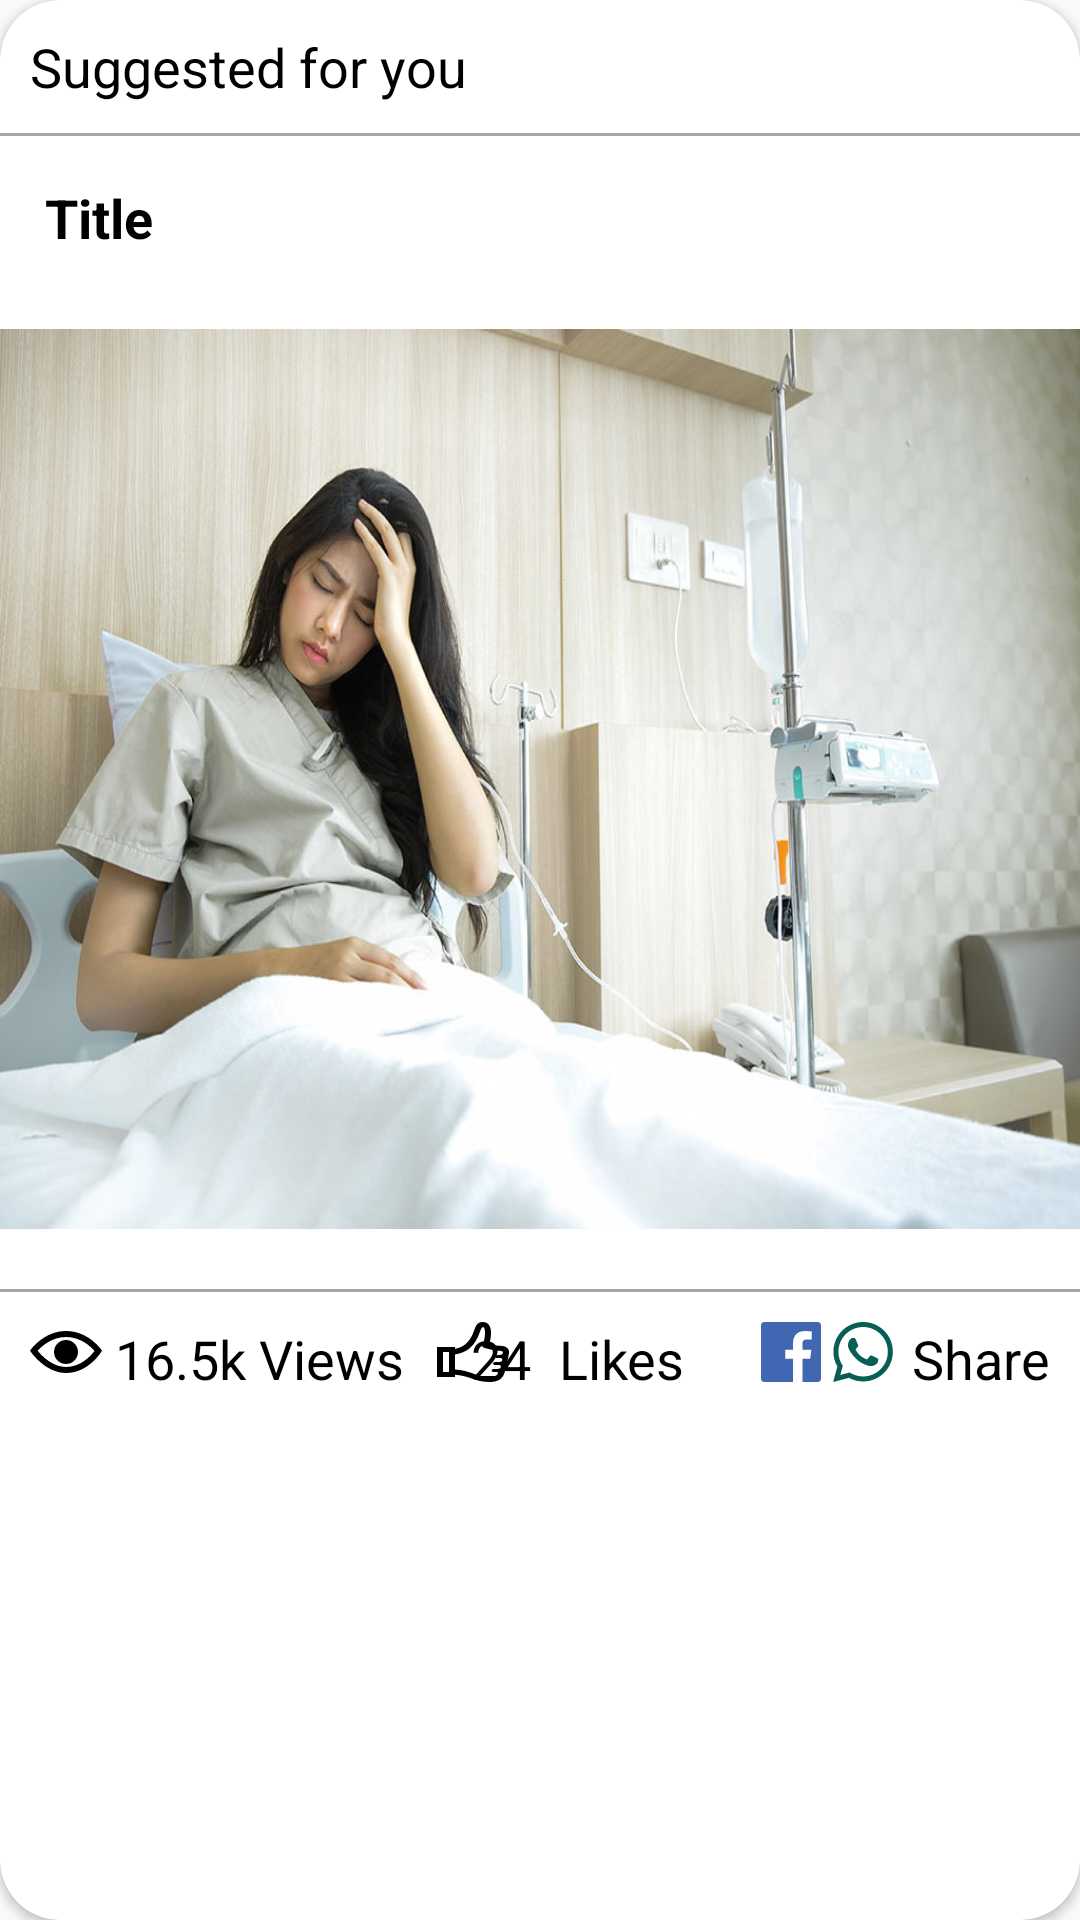

Android layout source for this screen:
<!-- AndroidManifest.xml: application theme Theme.FirstCry -->
<!-- res/layout/parenting_item_layout.xml -->
<?xml version="1.0" encoding="utf-8"?>
<androidx.cardview.widget.CardView xmlns:android="http://schemas.android.com/apk/res/android"
    xmlns:app="http://schemas.android.com/apk/res-auto"
    android:layout_width="match_parent"
    android:layout_height="wrap_content"
    android:elevation="10dp"
    android:layout_marginBottom="10dp"
    app:cardCornerRadius="20dp">

    <RelativeLayout
        android:layout_width="match_parent"
        android:layout_height="wrap_content"
        android:orientation="vertical">

        <TextView
            android:id="@+id/tv_suggested_for_you"
            android:layout_width="match_parent"
            android:layout_height="wrap_content"
            android:padding="10dp"
            android:text="Suggested for you"
            android:textColor="@color/black"
            android:textSize="18sp" />

        <View
            android:id="@+id/view_1"
            android:layout_width="match_parent"
            android:layout_height="1dp"
            android:layout_below="@id/tv_suggested_for_you"
            android:background="@color/grey" />

        <TextView
            android:id="@+id/tv_article_title"
            android:layout_width="match_parent"
            android:layout_height="wrap_content"
            android:layout_below="@+id/view_1"
            android:padding="10dp"
            android:layout_margin="5dp"
            android:text="Title"
            android:textColor="@color/black"
            android:textSize="18sp"
            android:textStyle="bold" />

        <ImageView
            android:id="@+id/iv_article_image"
            android:layout_width="match_parent"
            android:layout_height="300dp"
            android:layout_below="@id/tv_article_title"
            android:layout_marginTop="10dp"
            android:layout_marginBottom="20dp"
            android:scaleType="fitXY"
            android:src="@drawable/recycler_image_1" />

        <View
            android:id="@+id/view_2"
            android:layout_width="match_parent"
            android:layout_height="1dp"
            android:layout_below="@id/iv_article_image"
            android:background="@color/grey" />

        <LinearLayout
            android:layout_width="match_parent"
            android:layout_height="40dp"
            android:layout_below="@+id/view_2"
            android:orientation="horizontal"
            android:padding="10dp"
            android:layout_marginBottom="10dp"
            android:weightSum="3">

            <TextView
                android:layout_width="wrap_content"
                android:layout_height="wrap_content"
                android:layout_weight="1"
                android:drawableLeft="@drawable/views_eye_icon"
                android:text=" 16.5k Views"
                android:textColor="@color/black"
                android:textSize="18sp"
                app:drawableLeftCompat="@drawable/views_eye_icon"
                app:drawableStartCompat="@drawable/views_eye_icon" />

            <androidx.constraintlayout.widget.ConstraintLayout
                android:layout_width="wrap_content"
                android:layout_height="wrap_content"

                android:layout_weight="1">

                <ImageView
                    android:id="@+id/iv_like_button"
                    android:layout_width="wrap_content"
                    android:layout_height="wrap_content"
                    android:background="@drawable/like_icon"
                    app:layout_constraintBottom_toBottomOf="parent"
                    app:layout_constraintStart_toStartOf="parent"
                    app:layout_constraintTop_toTopOf="parent" />

                <TextView
                    android:id="@+id/tv_like_counter"
                    android:layout_width="wrap_content"
                    android:layout_height="wrap_content"
                    android:layout_marginLeft="10dp"
                    android:layout_marginRight="5dp"
                    android:text="24"
                    android:gravity="center"
                    android:textColor="@color/black"
                    android:textSize="18sp"
                    app:layout_constraintBottom_toBottomOf="parent"
                    app:layout_constraintEnd_toStartOf="@+id/tv_likes"
                    app:layout_constraintTop_toTopOf="parent"
                    android:layout_marginEnd="5dp"
                    android:layout_marginStart="10dp" />

                <TextView
                    android:id="@+id/tv_likes"
                    android:layout_width="wrap_content"
                    android:layout_height="wrap_content"
                    android:layout_marginEnd="12dp"
                    android:layout_marginRight="12dp"
                    android:text=" Likes"
                    android:textColor="@color/black"
                    android:textSize="18sp"
                    app:layout_constraintBottom_toBottomOf="parent"
                    app:layout_constraintEnd_toEndOf="parent"
                    app:layout_constraintTop_toTopOf="parent"
                    app:layout_constraintVertical_bias="0.0" />

            </androidx.constraintlayout.widget.ConstraintLayout>

            <androidx.constraintlayout.widget.ConstraintLayout
                android:layout_width="wrap_content"
                android:layout_height="wrap_content"
                android:layout_weight="1"
                android:orientation="horizontal">

                <ImageView
                    android:id="@+id/iv_fb_share"
                    android:layout_width="wrap_content"
                    android:layout_height="match_parent"
                    android:layout_toLeftOf="@+id/iv_whatsapp_share"
                    app:layout_constraintBottom_toBottomOf="parent"
                    app:layout_constraintEnd_toStartOf="@+id/iv_whatsapp_share"
                    app:layout_constraintTop_toTopOf="parent"
                    app:srcCompat="@drawable/facebook_icon" />

                <ImageView
                    android:id="@+id/iv_whatsapp_share"
                    android:layout_width="wrap_content"
                    android:layout_height="match_parent"
                    android:layout_toLeftOf="@+id/tv_share"
                    android:textSize="18sp"
                    app:layout_constraintBottom_toBottomOf="parent"
                    app:layout_constraintEnd_toStartOf="@id/tv_share"
                    app:layout_constraintTop_toTopOf="parent"
                    app:srcCompat="@drawable/whatsapp_icon" />

                <TextView
                    android:id="@+id/tv_share"
                    android:layout_width="wrap_content"
                    android:layout_height="wrap_content"
                    android:layout_alignParentEnd="true"
                    android:layout_alignParentRight="true"
                    android:layout_gravity="end"
                    android:text=" Share"
                    android:textColor="@color/black"
                    android:textSize="18sp"
                    app:layout_constraintBottom_toBottomOf="parent"
                    app:layout_constraintEnd_toEndOf="parent"
                    app:layout_constraintTop_toTopOf="parent" />

            </androidx.constraintlayout.widget.ConstraintLayout>

        </LinearLayout>

    </RelativeLayout>

</androidx.cardview.widget.CardView>
<!-- resources referenced by this layout -->
<resources>
  <color name="black">#FF000000</color>
  <color name="grey">#a6a6a6</color>
  <!-- drawable facebook_icon (drawable) -->
  <vector xmlns:android="http://schemas.android.com/apk/res/android"
      android:width="24dp"
      android:height="24dp"
      android:viewportWidth="24"
      android:viewportHeight="24">
    <path
        android:fillColor="#4267B2"
        android:pathData="M22.675,0h-21.35c-0.732,0 -1.325,0.593 -1.325,1.325v21.351c0,0.731 0.593,1.324 1.325,1.324h11.495v-9.294h-3.128v-3.622h3.128v-2.671c0,-3.1 1.893,-4.788 4.659,-4.788 1.325,0 2.463,0.099 2.795,0.143v3.24l-1.918,0.001c-1.504,0 -1.795,0.715 -1.795,1.763v2.313h3.587l-0.467,3.622h-3.12v9.293h6.116c0.73,0 1.323,-0.593 1.323,-1.325v-21.35c0,-0.732 -0.593,-1.325 -1.325,-1.325z"/>
  </vector>
  <!-- drawable like_icon (drawable) -->
  <vector xmlns:android="http://schemas.android.com/apk/res/android"
      android:width="24dp"
      android:height="24dp"
      android:viewportWidth="24"
      android:viewportHeight="24">
    <path
        android:fillColor="#FF000000"
        android:pathData="M21.406,9.558c-1.21,-0.051 -2.87,-0.278 -3.977,-0.744 0.809,-3.283 1.253,-8.814 -2.196,-8.814 -1.861,0 -2.351,1.668 -2.833,3.329 -1.548,5.336 -3.946,6.816 -6.4,7.401v-0.73h-6v12h6v-0.904c2.378,0.228 4.119,0.864 6.169,1.746 1.257,0.541 3.053,1.158 5.336,1.158 2.538,0 4.295,-0.997 5.009,-3.686 0.5,-1.877 1.486,-7.25 1.486,-8.25 0,-1.648 -1.168,-2.446 -2.594,-2.506zM4,20h-2v-8h2v8zM19.896,14.417s0.201,0.01 1.069,-0.027c1.082,-0.046 1.051,1.469 0.004,1.563l-1.761,0.099c-0.734,0.094 -0.656,1.203 0.141,1.172 0,0 0.686,-0.017 1.143,-0.041 1.068,-0.056 1.016,1.429 0.04,1.551 -0.424,0.053 -1.745,0.115 -1.745,0.115 -0.811,0.072 -0.706,1.235 0.109,1.141l0.771,-0.031c0.822,-0.074 1.003,0.825 -0.292,1.661 -1.567,0.881 -4.685,0.131 -6.416,-0.614 -2.239,-0.965 -4.438,-1.934 -6.959,-2.006v-6c3.264,-0.749 6.328,-2.254 8.321,-9.113 0.898,-3.092 1.679,-1.931 1.679,0.574 0,2.071 -0.49,3.786 -0.921,5.533 1.061,0.543 3.371,1.402 6.12,1.556 1.055,0.059 1.024,1.455 -0.051,1.584l-1.394,0.167s-0.608,1.111 0.142,1.116z"/>
  </vector>
  <!-- drawable views_eye_icon (drawable) -->
  <vector xmlns:android="http://schemas.android.com/apk/res/android"
      android:width="24dp"
      android:height="24dp"
      android:viewportWidth="24"
      android:viewportHeight="24">
    <path
        android:fillColor="#FF000000"
        android:pathData="M12.015,7c4.751,0 8.063,3.012 9.504,4.636 -1.401,1.837 -4.713,5.364 -9.504,5.364 -4.42,0 -7.93,-3.536 -9.478,-5.407 1.493,-1.647 4.817,-4.593 9.478,-4.593zM12.015,5c-7.569,0 -12.015,6.551 -12.015,6.551s4.835,7.449 12.015,7.449c7.733,0 11.985,-7.449 11.985,-7.449s-4.291,-6.551 -11.985,-6.551zM12,8c-2.209,0 -4,1.792 -4,4 0,2.209 1.791,4 4,4s4,-1.791 4,-4c0,-2.208 -1.791,-4 -4,-4z"/>
  </vector>
  <style name="Theme.FirstCry" parent="Theme.AppCompat.Light.NoActionBar">
  
          
          <item name="colorPrimary">@color/purple_500</item>
          <item name="colorPrimaryVariant">@color/purple_700</item>
          <item name="colorOnPrimary">@color/white</item>
          
          <item name="colorSecondary">@color/teal_200</item>
          <item name="colorSecondaryVariant">@color/teal_700</item>
          <item name="colorOnSecondary">@color/black</item>
          
          <item name="android:statusBarColor" tools:targetApi="l">?attr/colorPrimaryVariant</item>
          
      </style>
  <color name="purple_500">#FF6200EE</color>
  <color name="purple_700">#FF3700B3</color>
  <color name="white">#FFFFFFFF</color>
  <color name="teal_200">#FF03DAC5</color>
  <color name="teal_700">#FF018786</color>
</resources>
